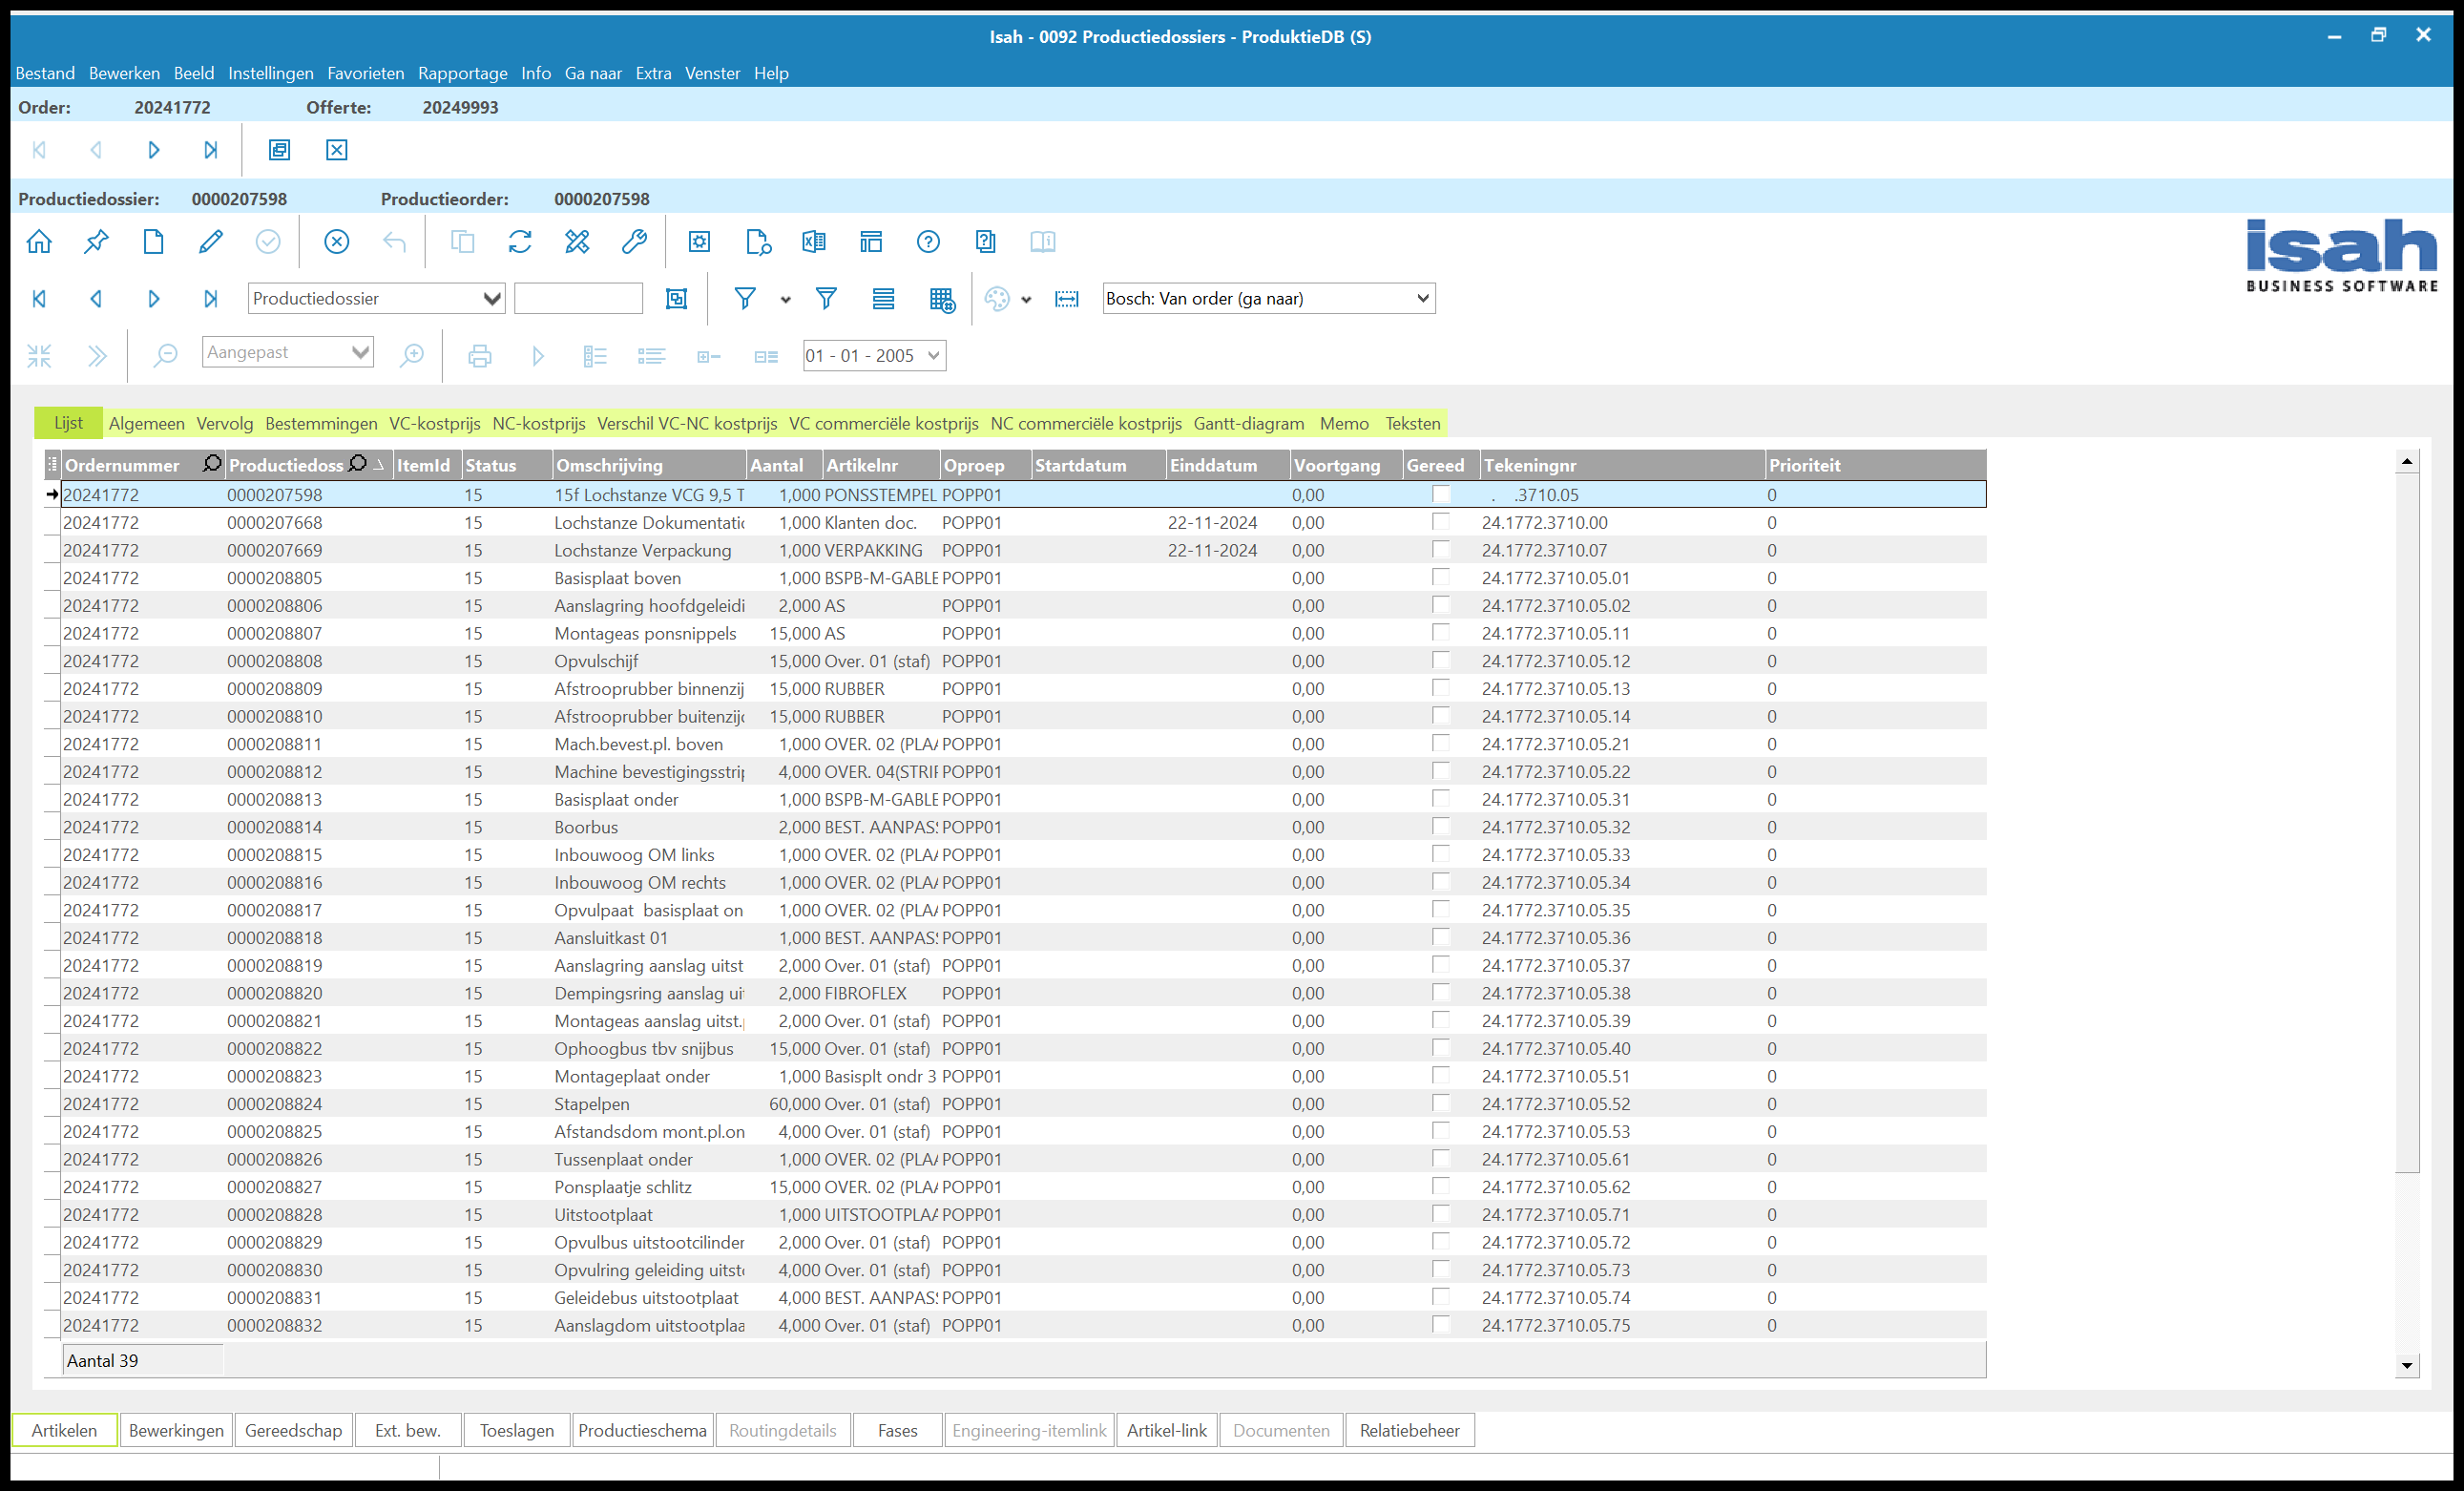
Workflow: 08. Perform lead time planning

Step 1 [try]: Use Application: Isah - 0092 Productiedossiers - *(S) in window 'Isah - 0092 Productiedossiers - *(S)' (isah7.exe)

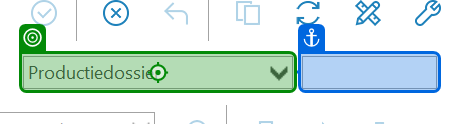
Step 2: click on 'TIsahSearchEdit'

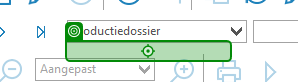
Step 3: click on 'Productiedossier'

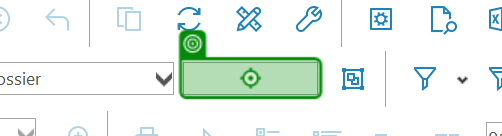
Step 4: type "[currentrow("ProdHeaderDossierCode").tostring]" into 'TIsahSearchEdit'

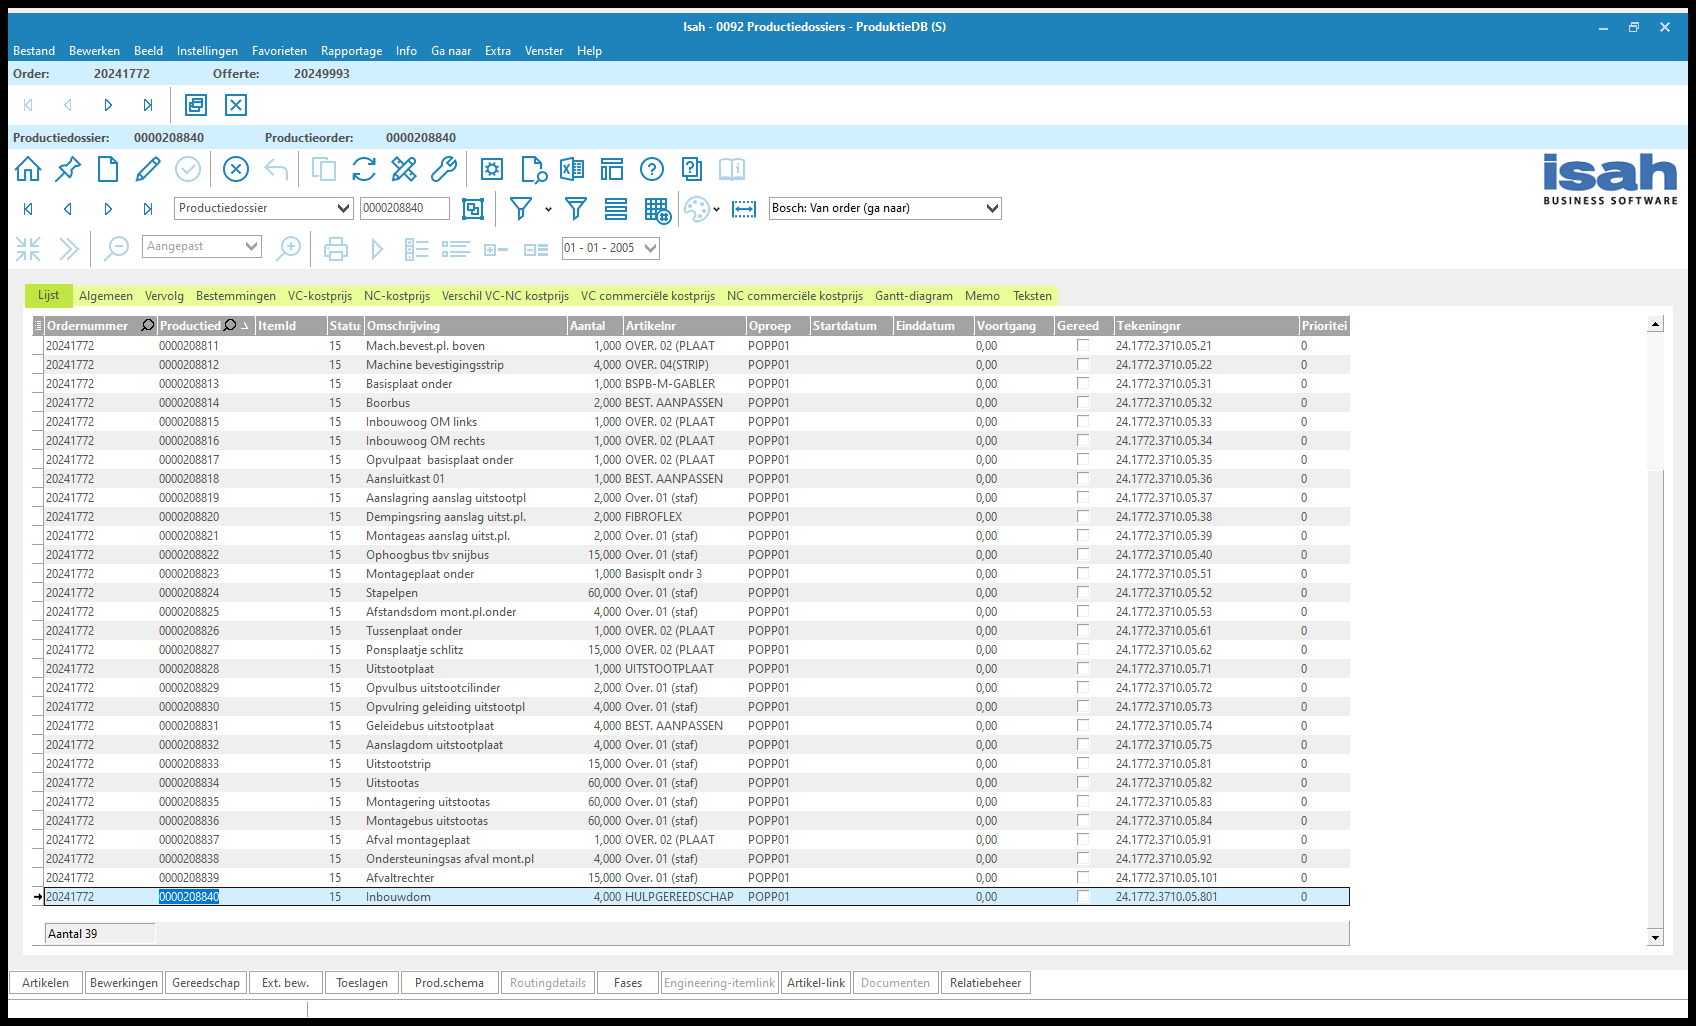
Step 5: Use Application: Isah - 0092 Productiedossiers - *(S) on the element in window 'Isah - 0092 Productiedossiers - *(S)' (isah7.exe)

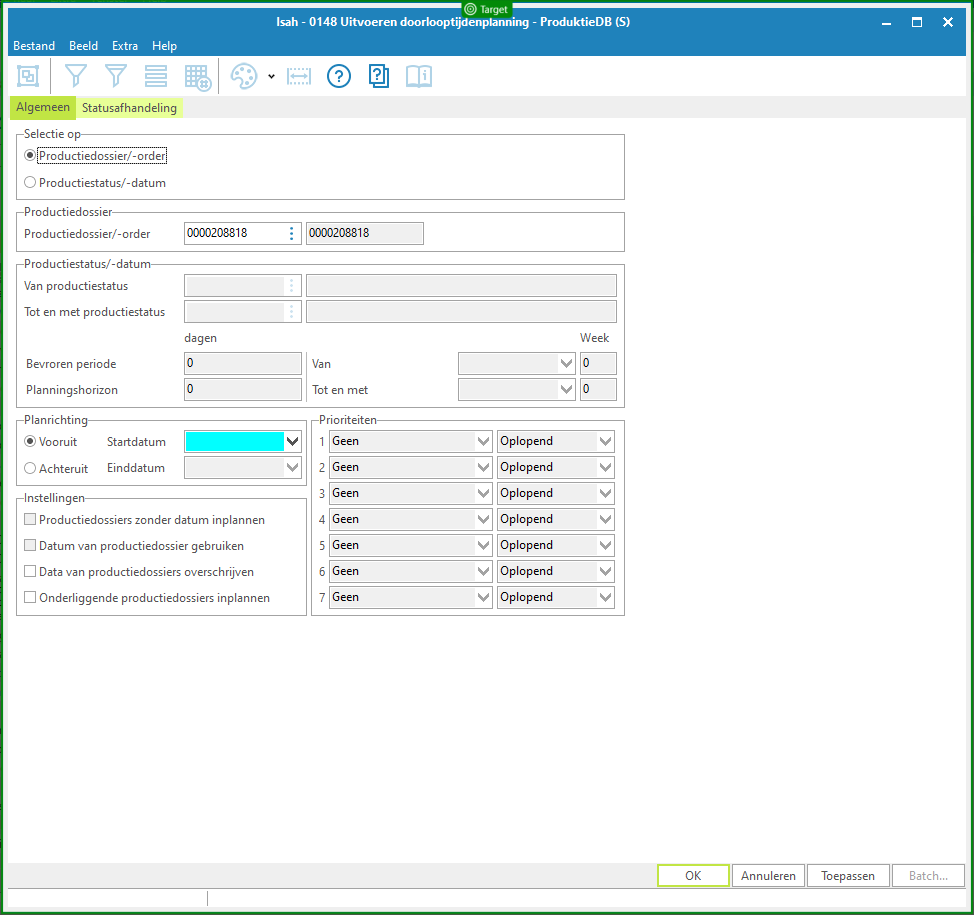
Step 6: check 'Isah -'

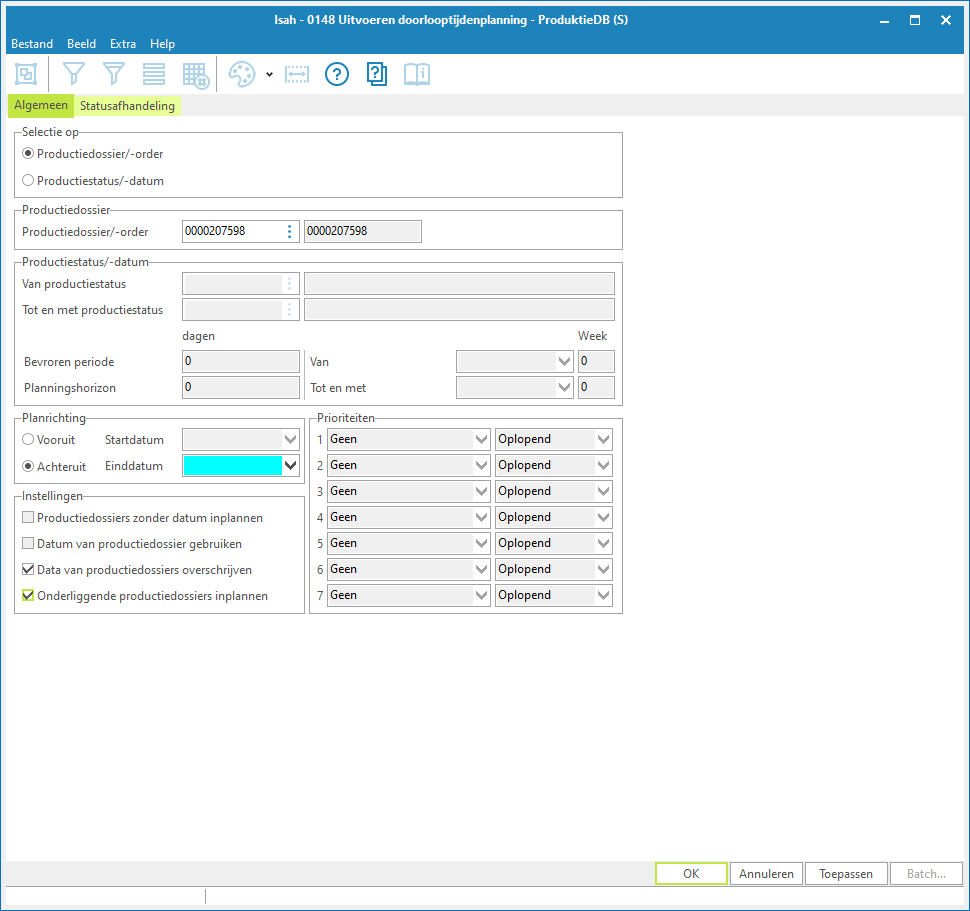
Step 7: Use Application: Isah - 0148 Uitvoeren doorlooptijdenplanning - *(S) on the element in window 'Isah - 0148 Uitvoeren doorlooptijdenplanning - *(S)' (isah7.exe)

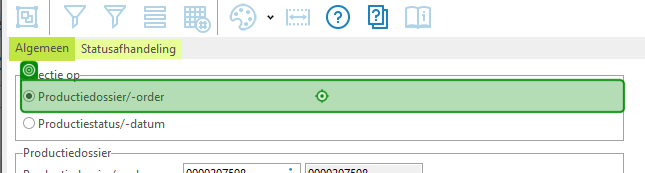
Step 8: click on 'Productiedossier/-order'

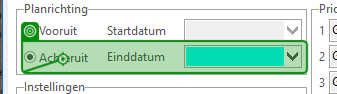
Step 9: click on 'Achteruit'

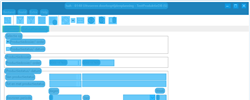
Step 10 [then]: CV Screen Scope 'isah7.exe Isah'

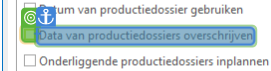
Step 11: CV Check - CheckBox

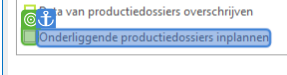
Step 12: CV Check - CheckBox

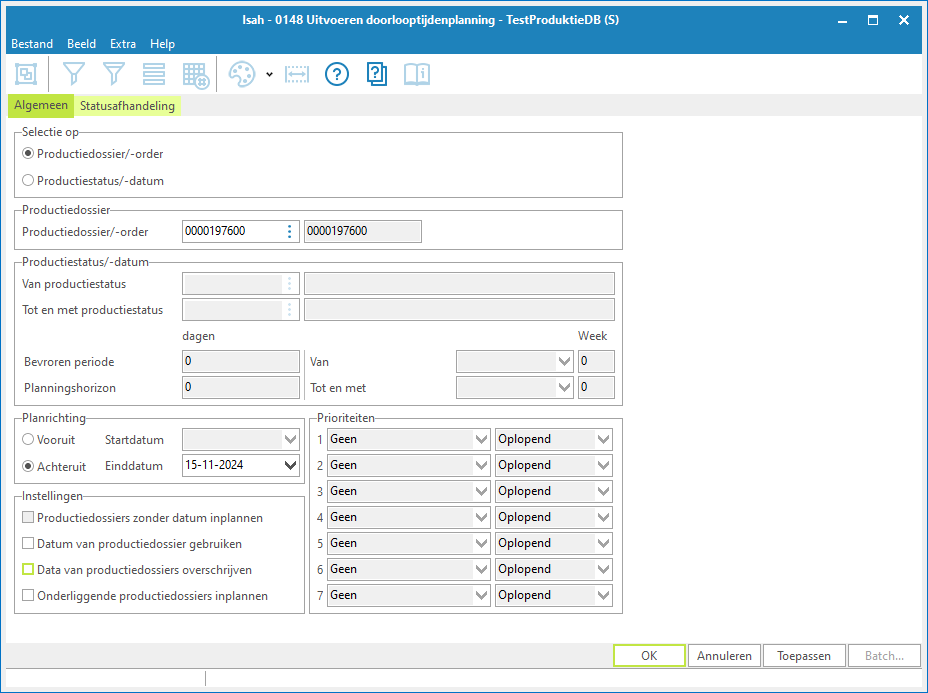
Step 13: Screen CV Check - 'Data van pr (Main)

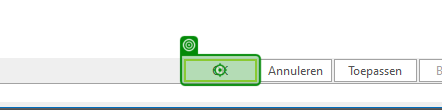
Step 14 [try]: click

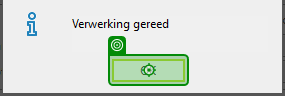
Step 15: click